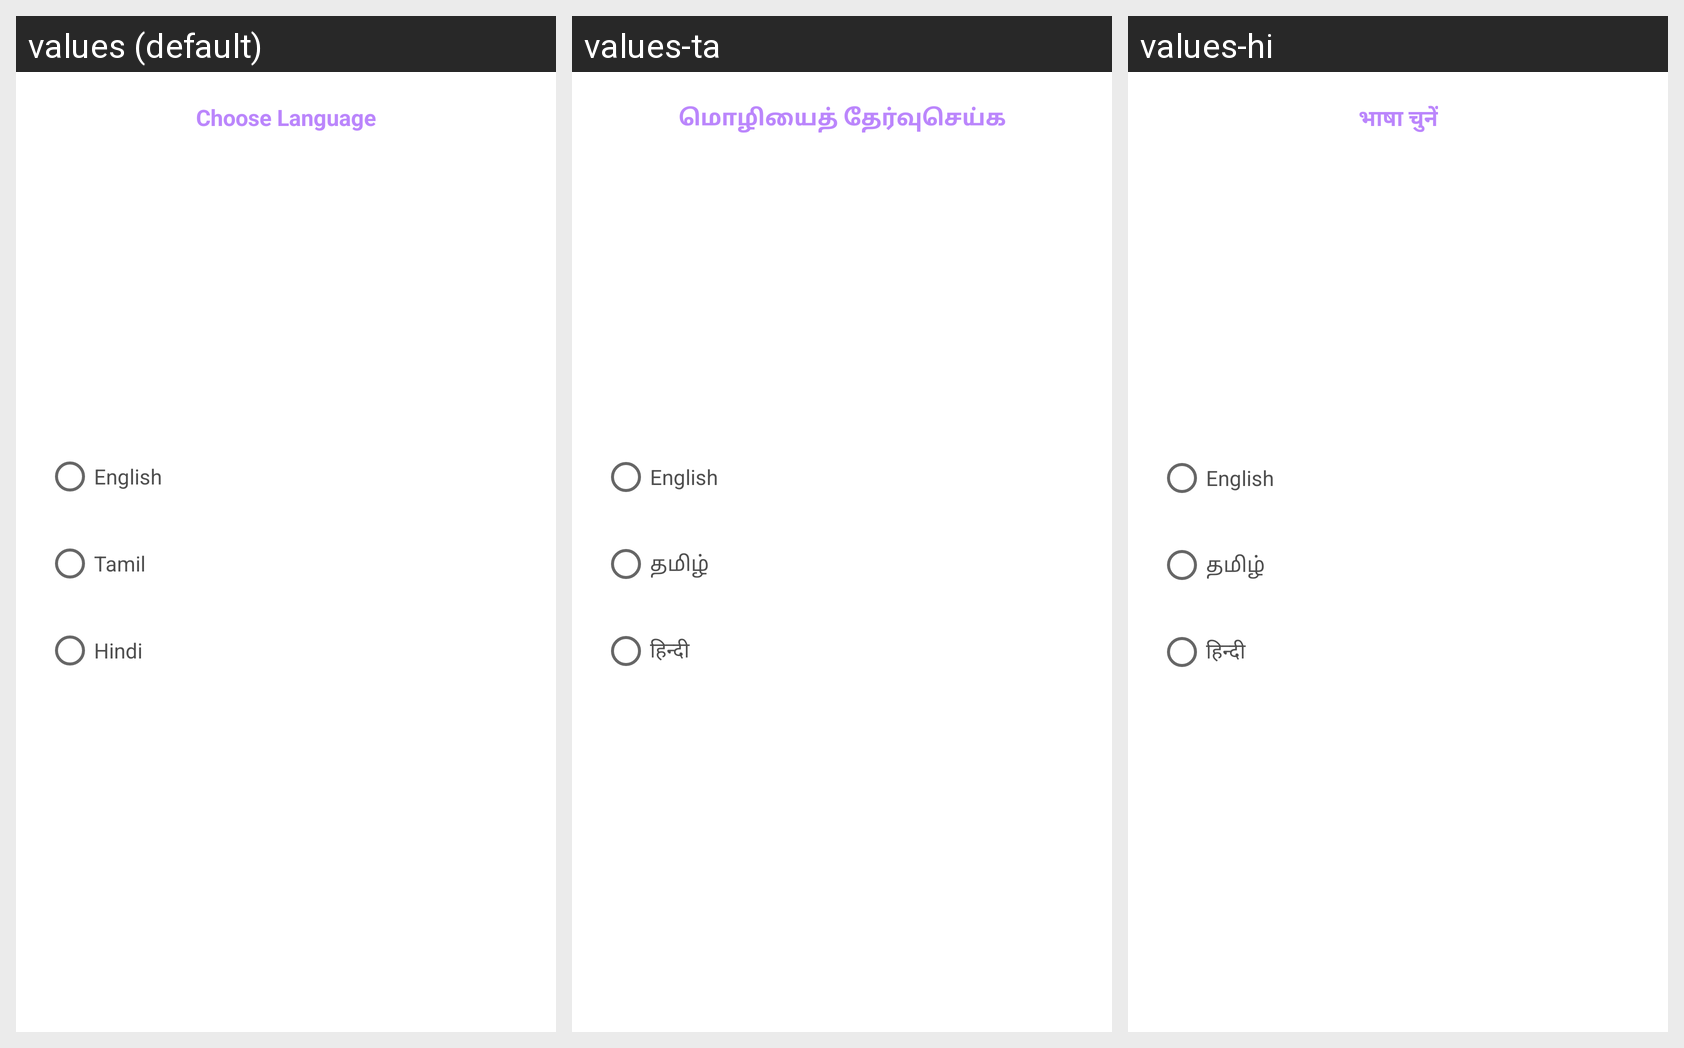

Translations of the strings shown on this Android screen, per locale in the grid:
Android screen res/layout/language_bottom_sheet.xml rendered under 3 locales, left to right: values (default), values-ta, values-hi. Device: Nexus 5 (rendered at 1080×1920; each locale shown at half size, 540×960, under a caption strip naming it); theme Theme.LanguageTheme.
Strings drawn on this screen, with the default value and each locale's value (text and hints the layout hard-codes appear in the picture but are not listed):

choose_language
  values: Choose Language
  values-ta: மொழியைத் தேர்வுசெய்க
  values-hi: भाषा चुनें

english
  values: English
  values-ta: English
  values-hi: English

tamil
  values: Tamil
  values-ta: தமிழ்
  values-hi: தமிழ்

hindi
  values: Hindi
  values-ta: हिन्दी
  values-hi: हिन्दी
